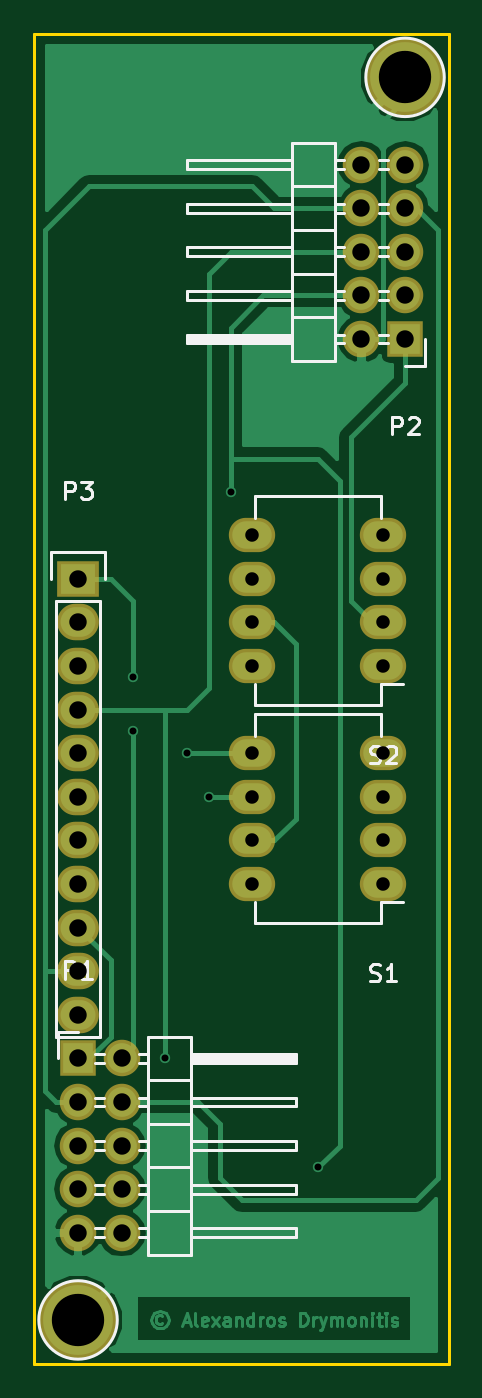
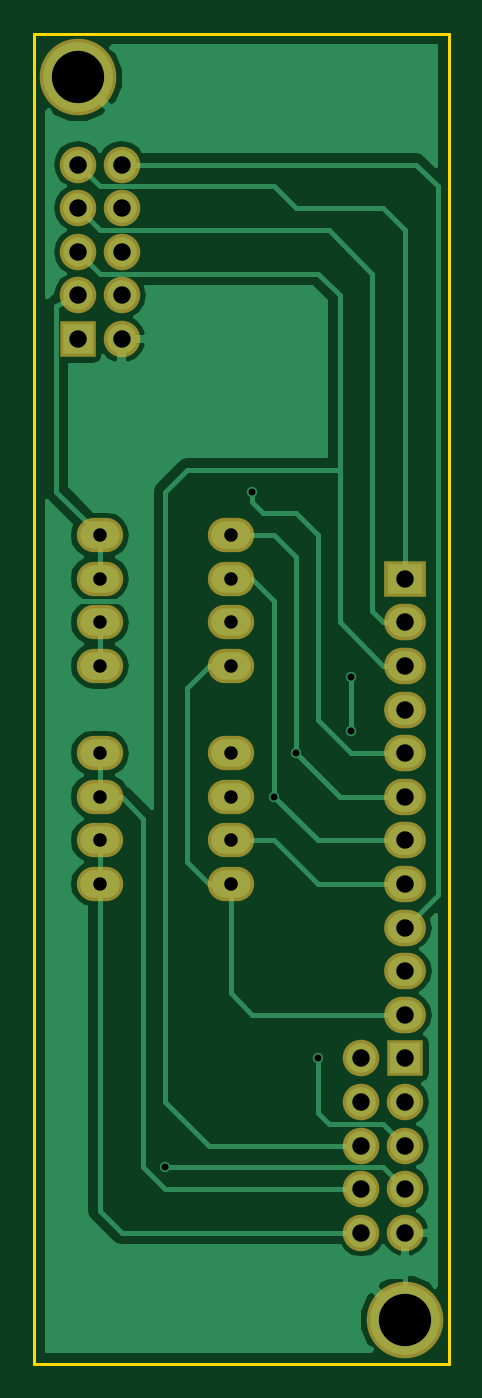
Circuit board: 8 layer files. Board 24.1 x 77.5 mm.
- bottom_copper: module_generic_bottom_board-B.Cu.gbr (23170 bytes)
- bottom_mask: module_generic_bottom_board-B.Mask.gbr (1763 bytes)
- bottom_silk: module_generic_bottom_board-B.SilkS.gbr (295 bytes)
- outline: module_generic_bottom_board-Edge.Cuts.gbr (523 bytes)
- top_copper: module_generic_bottom_board-F.Cu.gbr (23142 bytes)
- top_mask: module_generic_bottom_board-F.Mask.gbr (1763 bytes)
- top_silk: module_generic_bottom_board-F.SilkS.gbr (11115 bytes)
- drill: module_generic_bottom_board.drl (802 bytes)

=== bottom_copper: module_generic_bottom_board-B.Cu.gbr (23170 bytes, source omitted) ===
=== bottom_mask: module_generic_bottom_board-B.Mask.gbr ===
G04 #@! TF.FileFunction,Soldermask,Bot*
%FSLAX46Y46*%
G04 Gerber Fmt 4.6, Leading zero omitted, Abs format (unit mm)*
G04 Created by KiCad (PCBNEW 4.0.2+dfsg1-2~bpo8+1-stable) date Mon 04 Sep 2017 02:15:41 PM EEST*
%MOMM*%
G01*
G04 APERTURE LIST*
%ADD10C,0.050000*%
%ADD11R,2.127200X2.127200*%
%ADD12O,2.127200X2.127200*%
%ADD13R,2.432000X2.127200*%
%ADD14O,2.432000X2.127200*%
%ADD15O,2.700000X2.000000*%
%ADD16C,4.464000*%
G04 APERTURE END LIST*
D10*
D11*
X137160000Y-142240000D03*
D12*
X139700000Y-142240000D03*
X137160000Y-144780000D03*
X139700000Y-144780000D03*
X137160000Y-147320000D03*
X139700000Y-147320000D03*
X137160000Y-149860000D03*
X139700000Y-149860000D03*
X137160000Y-152400000D03*
X139700000Y-152400000D03*
D11*
X156210000Y-100330000D03*
D12*
X153670000Y-100330000D03*
X156210000Y-97790000D03*
X153670000Y-97790000D03*
X156210000Y-95250000D03*
X153670000Y-95250000D03*
X156210000Y-92710000D03*
X153670000Y-92710000D03*
X156210000Y-90170000D03*
X153670000Y-90170000D03*
D13*
X137160000Y-114300000D03*
D14*
X137160000Y-116840000D03*
X137160000Y-119380000D03*
X137160000Y-121920000D03*
X137160000Y-124460000D03*
X137160000Y-127000000D03*
X137160000Y-129540000D03*
X137160000Y-132080000D03*
X137160000Y-134620000D03*
X137160000Y-137160000D03*
X137160000Y-139700000D03*
D15*
X154940000Y-132080000D03*
X154940000Y-129540000D03*
X154940000Y-127000000D03*
X154940000Y-124460000D03*
X147320000Y-124460000D03*
X147320000Y-127000000D03*
X147320000Y-129540000D03*
X147320000Y-132080000D03*
X154940000Y-119380000D03*
X154940000Y-116840000D03*
X154940000Y-114300000D03*
X154940000Y-111760000D03*
X147320000Y-111760000D03*
X147320000Y-114300000D03*
X147320000Y-116840000D03*
X147320000Y-119380000D03*
D16*
X156210000Y-85090000D03*
X137160000Y-157480000D03*
M02*

=== bottom_silk: module_generic_bottom_board-B.SilkS.gbr ===
G04 #@! TF.FileFunction,Legend,Bot*
%FSLAX46Y46*%
G04 Gerber Fmt 4.6, Leading zero omitted, Abs format (unit mm)*
G04 Created by KiCad (PCBNEW 4.0.2+dfsg1-2~bpo8+1-stable) date Mon 04 Sep 2017 02:15:41 PM EEST*
%MOMM*%
G01*
G04 APERTURE LIST*
%ADD10C,0.050000*%
G04 APERTURE END LIST*
D10*
M02*

=== outline: module_generic_bottom_board-Edge.Cuts.gbr ===
G04 #@! TF.FileFunction,Profile,NP*
%FSLAX46Y46*%
G04 Gerber Fmt 4.6, Leading zero omitted, Abs format (unit mm)*
G04 Created by KiCad (PCBNEW 4.0.2+dfsg1-2~bpo8+1-stable) date Mon 04 Sep 2017 02:15:41 PM EEST*
%MOMM*%
G01*
G04 APERTURE LIST*
%ADD10C,0.050000*%
%ADD11C,0.150000*%
G04 APERTURE END LIST*
D10*
D11*
X134620000Y-82550000D02*
X158750000Y-82550000D01*
X134620000Y-160020000D02*
X134620000Y-82550000D01*
X158750000Y-160020000D02*
X134620000Y-160020000D01*
X158750000Y-82550000D02*
X158750000Y-160020000D01*
M02*

=== top_copper: module_generic_bottom_board-F.Cu.gbr (23142 bytes, source omitted) ===
=== top_mask: module_generic_bottom_board-F.Mask.gbr ===
G04 #@! TF.FileFunction,Soldermask,Top*
%FSLAX46Y46*%
G04 Gerber Fmt 4.6, Leading zero omitted, Abs format (unit mm)*
G04 Created by KiCad (PCBNEW 4.0.2+dfsg1-2~bpo8+1-stable) date Mon 04 Sep 2017 02:15:41 PM EEST*
%MOMM*%
G01*
G04 APERTURE LIST*
%ADD10C,0.050000*%
%ADD11R,2.127200X2.127200*%
%ADD12O,2.127200X2.127200*%
%ADD13R,2.432000X2.127200*%
%ADD14O,2.432000X2.127200*%
%ADD15O,2.700000X2.000000*%
%ADD16C,4.464000*%
G04 APERTURE END LIST*
D10*
D11*
X137160000Y-142240000D03*
D12*
X139700000Y-142240000D03*
X137160000Y-144780000D03*
X139700000Y-144780000D03*
X137160000Y-147320000D03*
X139700000Y-147320000D03*
X137160000Y-149860000D03*
X139700000Y-149860000D03*
X137160000Y-152400000D03*
X139700000Y-152400000D03*
D11*
X156210000Y-100330000D03*
D12*
X153670000Y-100330000D03*
X156210000Y-97790000D03*
X153670000Y-97790000D03*
X156210000Y-95250000D03*
X153670000Y-95250000D03*
X156210000Y-92710000D03*
X153670000Y-92710000D03*
X156210000Y-90170000D03*
X153670000Y-90170000D03*
D13*
X137160000Y-114300000D03*
D14*
X137160000Y-116840000D03*
X137160000Y-119380000D03*
X137160000Y-121920000D03*
X137160000Y-124460000D03*
X137160000Y-127000000D03*
X137160000Y-129540000D03*
X137160000Y-132080000D03*
X137160000Y-134620000D03*
X137160000Y-137160000D03*
X137160000Y-139700000D03*
D15*
X154940000Y-132080000D03*
X154940000Y-129540000D03*
X154940000Y-127000000D03*
X154940000Y-124460000D03*
X147320000Y-124460000D03*
X147320000Y-127000000D03*
X147320000Y-129540000D03*
X147320000Y-132080000D03*
X154940000Y-119380000D03*
X154940000Y-116840000D03*
X154940000Y-114300000D03*
X154940000Y-111760000D03*
X147320000Y-111760000D03*
X147320000Y-114300000D03*
X147320000Y-116840000D03*
X147320000Y-119380000D03*
D16*
X156210000Y-85090000D03*
X137160000Y-157480000D03*
M02*

=== top_silk: module_generic_bottom_board-F.SilkS.gbr (11115 bytes, source omitted) ===
=== drill: module_generic_bottom_board.drl ===
M48
;DRILL file {KiCad 4.0.2+dfsg1-2~bpo8+1-stable} date Mon 04 Sep 2017 02:15:47 PM EEST
;FORMAT={-:-/ absolute / inch / decimal}
FMAT,2
INCH,TZ
T1C0.016
T2C0.031
T3C0.040
T4C0.120
%
G90
G05
M72
T1
X5.525Y-4.725
X5.525Y-4.85
X5.6Y-5.6
X5.65Y-4.9
X5.7Y-5.
X5.75Y-4.3
X5.95Y-5.85
T2
X5.8Y-4.4
X5.8Y-4.5
X5.8Y-4.6
X5.8Y-4.7
X5.8Y-4.9
X5.8Y-5.
X5.8Y-5.1
X5.8Y-5.2
X6.1Y-4.4
X6.1Y-4.5
X6.1Y-4.6
X6.1Y-4.7
X6.1Y-4.9
X6.1Y-5.
X6.1Y-5.1
X6.1Y-5.2
T3
X5.4Y-4.5
X5.4Y-4.6
X5.4Y-4.7
X5.4Y-4.8
X5.4Y-4.9
X5.4Y-5.
X5.4Y-5.1
X5.4Y-5.2
X5.4Y-5.3
X5.4Y-5.4
X5.4Y-5.5
X5.4Y-5.6
X5.4Y-5.7
X5.4Y-5.8
X5.4Y-5.9
X5.4Y-6.
X5.5Y-5.6
X5.5Y-5.7
X5.5Y-5.8
X5.5Y-5.9
X5.5Y-6.
X6.05Y-3.55
X6.05Y-3.65
X6.05Y-3.75
X6.05Y-3.85
X6.05Y-3.95
X6.15Y-3.55
X6.15Y-3.65
X6.15Y-3.75
X6.15Y-3.85
X6.15Y-3.95
T4
X5.4Y-6.2
X6.15Y-3.35
T0
M30
